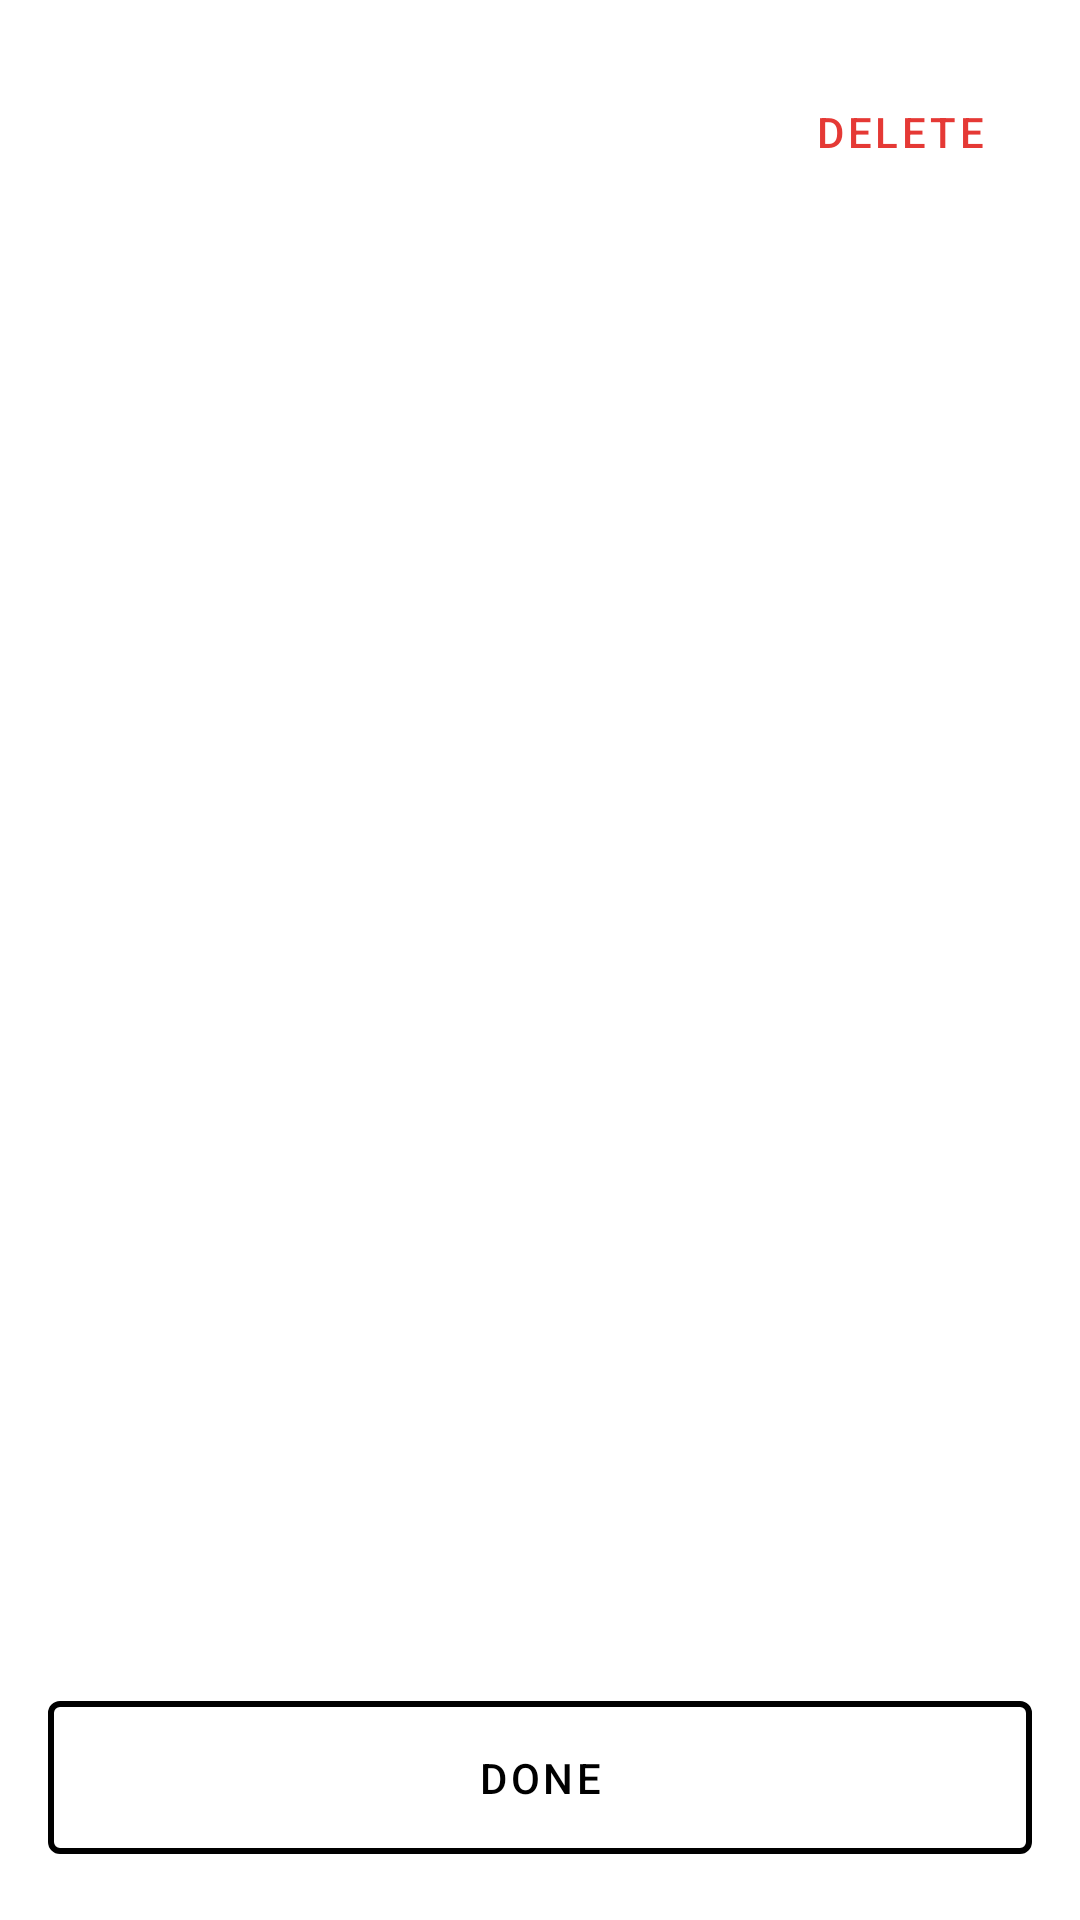

Layout XML and referenced resources for this Android screen:
<!-- AndroidManifest.xml: application theme AppTheme -->
<!-- res/layout/reminder_details_fragment.xml -->
<?xml version="1.0" encoding="utf-8"?>
<androidx.constraintlayout.widget.ConstraintLayout xmlns:android="http://schemas.android.com/apk/res/android"
    android:layout_width="match_parent"
    android:layout_height="match_parent"
    xmlns:app="http://schemas.android.com/apk/res-auto">

    <ImageButton
        android:id="@+id/back"
        android:src="@drawable/ic_back_24dp"
        android:layout_marginStart="8dp"
        android:layout_marginTop="36dp"
        android:layout_width="wrap_content"
        android:layout_height="wrap_content"
        android:background="?attr/selectableItemBackgroundBorderless"
        android:padding="8dp"
        app:layout_constraintStart_toStartOf="parent"
        app:layout_constraintTop_toTopOf="parent"/>

    <com.google.android.material.button.MaterialButton
        android:id="@+id/delete"
        android:layout_width="wrap_content"
        android:layout_height="wrap_content"
        android:layout_marginEnd="16dp"
        android:text="@string/delete"
        app:layout_constraintBottom_toBottomOf="@+id/back"
        app:layout_constraintEnd_toEndOf="parent"
        app:layout_constraintTop_toTopOf="@+id/back"
        android:textColor="@color/danger"
        style="@style/Widget.MaterialComponents.Button.TextButton"/>

    <TextView
        android:id="@+id/title"
        android:textSize="@dimen/text_title"
        android:layout_width="wrap_content"
        android:layout_height="wrap_content"
        android:textColor="@color/text_medium"
        android:layout_marginStart="@dimen/margin_content"
        android:layout_marginTop="16dp"
        app:layout_constraintStart_toStartOf="parent"
        app:layout_constraintTop_toBottomOf="@id/back"/>

    <TextView
        android:id="@+id/date"
        android:layout_width="wrap_content"
        android:layout_height="wrap_content"
        android:layout_marginTop="24dp"
        app:layout_constraintStart_toStartOf="@+id/title"
        app:layout_constraintTop_toBottomOf="@+id/title" />

    <com.google.android.material.button.MaterialButton
        android:id="@+id/create_reminder"
        android:layout_width="0dp"
        android:layout_height="wrap_content"
        android:layout_marginStart="@dimen/margin_content"
        android:layout_marginEnd="@dimen/margin_content"
        android:layout_marginBottom="16dp"
        android:paddingTop="16dp"
        android:paddingBottom="16dp"
        android:text="@string/done"
        app:strokeColor="@color/black"
        app:strokeWidth="2dp"
        app:layout_constraintBottom_toBottomOf="parent"
        app:layout_constraintEnd_toEndOf="parent"
        app:layout_constraintStart_toStartOf="parent"
        style="@style/Widget.MaterialComponents.Button.OutlinedButton"/>

</androidx.constraintlayout.widget.ConstraintLayout>
<!-- resources referenced by this layout -->
<resources>
  <color name="black">#000000</color>
  <color name="danger">#E53935</color>
  <color name="text_medium">#505050</color>
  <dimen name="margin_content">16dp</dimen>
  <dimen name="text_title">24sp</dimen>
  <string name="delete">Delete</string>
  <string name="done">Done</string>
  <style name="AppTheme" parent="Theme.MaterialComponents.Light.NoActionBar">
          <item name="colorPrimary">@color/colorPrimary</item>
          <item name="colorPrimaryDark">@color/colorPrimaryDark</item>
          <item name="colorAccent">@color/colorAccent</item>
  
          <item name="android:textColor">@color/text_high</item>
      </style>
  <color name="colorPrimary">#000000</color>
  <color name="colorPrimaryDark">#000000</color>
  <color name="colorAccent">#1976d2</color>
  <color name="text_high">#202020</color>
</resources>
